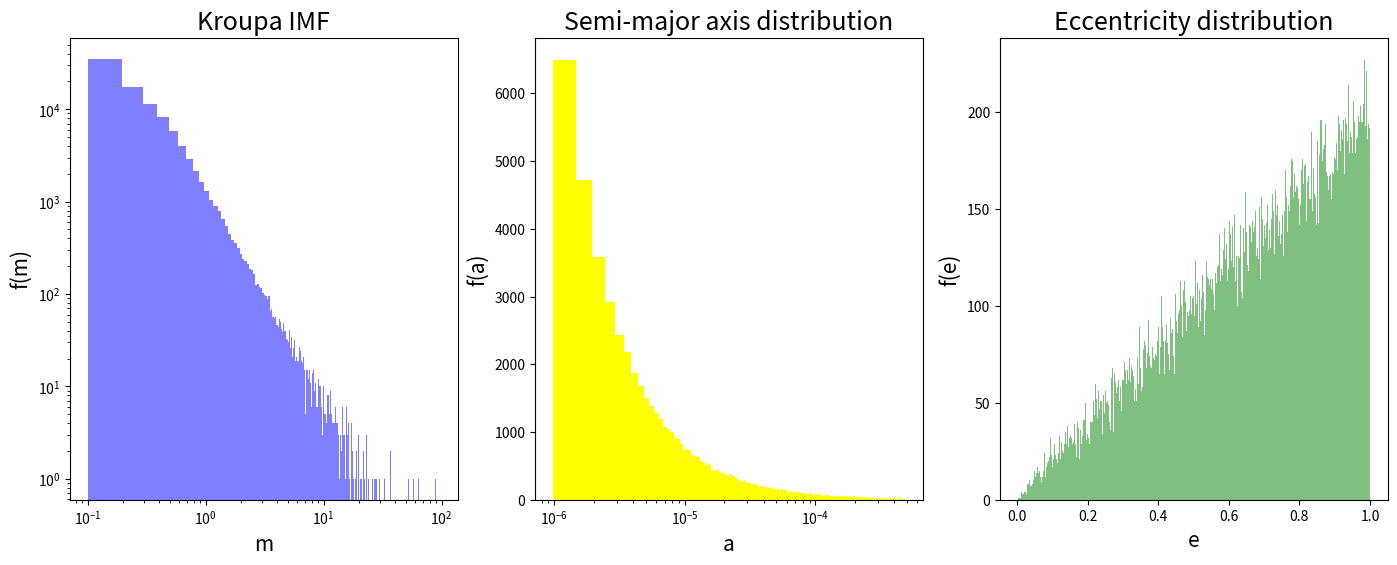

Write the Python code that produced this figure.
#!/usr/bin/env python
# coding: utf-8

# In[1]:


import numpy as np
import scipy.stats as stats
import matplotlib.pyplot as plt
import pandas as pd

np.random.seed(6438) # Random seed


# In[2]:


def Kroupa_IMF(N_masses, m_min, m_max):

    def Kroupa_IMF_extraction(N=1, m_min=0.01, m_max=100):
    
        alpha_1 = 0.3
        alpha_2 = 1.3
        alpha_3 = 2.3
    
        m_change_1 = 0.08
        m_change_2 = 0.5
    
        continuity_1 = m_change_1**(alpha_2-alpha_1)
        continuity_2 = continuity_1*m_change_2**(alpha_3-alpha_2)

        norm_1 = (m_change_1**(1-alpha_1)-m_min**(1-alpha_1))/(1-alpha_1)
        norm_2 = continuity_1*(m_change_2**(1-alpha_2)-m_change_1**(1-alpha_2))/(1-alpha_2)
        norm_3 = continuity_2*(m_max**(1-alpha_3)-m_change_2**(1-alpha_3))/(1-alpha_3)

        norm = norm_1 + norm_2 + norm_3

        P_m = np.random.uniform(0,1,N)
        mask_light_1 = (norm*P_m - norm_1 < 0)
        mask_light_2 = (norm*P_m - norm_2 - norm_1 < 0) & (norm*P_m - norm_1 > 0)
        mask_heavy = (norm*P_m - norm_2 - norm_1 > 0)

        P_light_1 = P_m[mask_light_1]
        P_light_2 = P_m[mask_light_2]
        P_heavy = P_m[mask_heavy]

        m_light_1 = ((1-alpha_1)*(norm*P_light_1) + m_min**(1-alpha_1))**(1/(1-alpha_1))
        m_light_2 = ((1-alpha_2)*(norm*P_light_2-norm_1)/continuity_1 + m_change_1**(1-alpha_2))**(1/(1-alpha_2))
        m_heavy = ((1-alpha_3)*(norm*P_heavy-norm_1-norm_2)/continuity_2 + m_change_2**(1-alpha_3))**(1/(1-alpha_3))

        m_tot = np.concatenate((m_light_1,m_light_2,m_heavy), axis=0)
        np.random.shuffle(m_tot)
    
        return m_tot

    masses = Kroupa_IMF_extraction(N=N_masses)
    
    while True:
        mask_masses = (masses < m_min) | (masses> m_max)
        masses_accepted_1 = masses[~mask_masses]
        N_rejected = mask_masses.sum()
        if N_rejected == 0:
            break
        masses_accepted_2 = Kroupa_IMF_extraction(N=N_rejected)
        masses = np.concatenate((masses_accepted_1,masses_accepted_2), axis=0)

    np.random.shuffle(masses)
    
    return masses


# In[3]:


masses = Kroupa_IMF(10**7, 0.1, 100)

m_mean = np.mean(masses)

print('Mean mass in the selected mass range:', m_mean)


# In[4]:


def stellar_masses(N_s, N_b, N_tot, masses, m_mean):
    
    m_s = masses[:N_s]
    m_s = m_s.reshape(N_s)
    m_b = masses[N_s:]
 
    m_1, m_2 = np.zeros(N_b), np.zeros(N_b)
    
    m_b = m_b.reshape(N_b, 2)
    mask_change = (m_b[:,0] - m_b[:,1] < 0)
    m_1[~mask_change], m_2[~mask_change] = m_b[~mask_change][:,0], m_b[~mask_change][:,1]
    m_1[mask_change], m_2[mask_change] = m_b[mask_change][:,1], m_b[mask_change][:,0]
    
    M = np.sum(np.concatenate((m_s,m_1,m_2), axis=0))
    M_tot = m_mean*N_tot
    
    correction = M_tot/M
    
    m_s = m_s*correction
    m_1 = m_1*correction
    m_2 = m_2*correction
    
    m_cm = m_1 + m_2
    m = np.concatenate((m_s,m_cm), axis=0)
    m_tot = np.concatenate((m_s,m_1,m_2), axis=0)
    
    M = int(np.sum(m_tot))
    
    return m_s, m_1, m_2, m_cm, m, m_tot, M


# In[5]:


def positions(R, N):
    
    P_r = np.random.uniform(0,1,N)
    P_theta = np.random.uniform(-1,1,N)
    P_phi = np.random.uniform(0,2*np.pi,N)

    theta = np.arccos(P_theta)
    phi = P_phi
    
    r = (1/np.sqrt(pow(P_r,-2/3) - 1))*R # pc
    
    X = np.zeros(shape=(N,3))

    X[:,0] = r*np.sin(theta)*np.cos(phi)
    X[:,1] = r*np.sin(theta)*np.sin(phi)
    X[:,2] = r*np.cos(theta)
    
    return r, X


# In[6]:


def single_positions(N_s, r, X):
    
    r_s = r[:N_s]
    X_s = X[:N_s]
    
    return X_s


# In[7]:


def binary_positions(N_s, N_b, r, X, m_1, m_2, a, e):
    
    r_cm = r[N_s:] # Positions of binary centers of mass
    X_cm = X[N_s:]
    
    r_apo = a*(1+e) # Apocenter radius

    nx = 2*np.random.uniform(0,1,N_b) - 1
    ny = 2*np.random.uniform(0,1,N_b) - 1
    nz = 2*np.random.uniform(0,1,N_b) - 1 
    
    nx_norm = nx/np.sqrt(nx**2+ny**2+nz**2)
    ny_norm = ny/np.sqrt(nx**2+ny**2+nz**2)
    nz_norm = nz/np.sqrt(nx**2+ny**2+nz**2)
    
    X_apo = np.zeros(shape=(len(r_apo),3))
    X_apo[:,0] = nx_norm*r_apo
    X_apo[:,1] = ny_norm*r_apo
    X_apo[:,2] = nz_norm*r_apo
    
    # Position components of primaries
    
    X_1 = np.zeros(shape=(len(r_apo),3))

    X_1[:,0] = X_cm[:,0] + m_2*X_apo[:,0]/(m_1+m_2)
    X_1[:,1] = X_cm[:,1] + m_2*X_apo[:,1]/(m_1+m_2)
    X_1[:,2] = X_cm[:,2] + m_2*X_apo[:,2]/(m_1+m_2)

    # Position components of secondaries
    
    X_2 = np.zeros(shape=(len(r_apo),3))
    
    X_2[:,0] = X_cm[:,0] - m_1*X_apo[:,0]/(m_1+m_2)
    X_2[:,1] = X_cm[:,1] - m_1*X_apo[:,1]/(m_1+m_2)
    X_2[:,2] = X_cm[:,2] - m_1*X_apo[:,2]/(m_1+m_2)

    return X_1, X_2


# In[8]:


def velocities(R, r, m, M, N):
    
    n_samples = 0
    v = []

    while n_samples < N:
        x_t = np.random.uniform(0,1)
        y_t = 0.1*np.random.uniform(0,1)
        
        if (x_t**2)*(1-x_t**2)**(3.5) > y_t: 
            v.append(x_t)
            n_samples +=1
            
    r = r/R
    ve = np.sqrt(2)*(1+r**2)**(-0.25)
    
    v = np.asarray(v)*ve*np.sqrt(G*M/R) # km/s
    v = 1.023*v # pc/Myr
        
    n1 = np.random.uniform(0,1,N)
    n2 = np.random.uniform(0,1,N)

    V = np.zeros(shape=(N,3))

    V[:,0] = (1 - 2*n1)*v
    V[:,1] = np.sqrt(pow(v,2) - pow(V[:,0],2))*np.sin(2*np.pi*n2)
    V[:,2] = np.sqrt(pow(v,2) - pow(V[:,0],2))*np.cos(2*np.pi*n2)

    return v, V


# In[9]:


def virial_ratio(R, G, m, M, X, v):

    T = np.sum(m*pow(v,2)/2)
    
    U = 0
    for i in range(len(X)-1):
        x_eff = X[i+1:,0]
        y_eff = X[i+1:,1]
        z_eff = X[i+1:,2]
        l = len(x_eff)
        
        x_i = X[i,0]*np.ones(l)
        y_i = X[i,1]*np.ones(l) 
        z_i = X[i,2]*np.ones(l)
        
        inverse_distance = 1/np.sqrt((x_i - x_eff)**2 + (y_i - y_eff)**2 +(z_i-z_eff)**2)
        U += -G*m[i]*np.sum(np.dot(m[i+1:],inverse_distance))
                
    Q = T/abs(U)
    
    return Q


# In[10]:


def single_velocities(N_s, v, V):
    
    v_s = v[:N_s] 
    V_s = V[:N_s]
    
    return V_s 


# In[11]:


def binary_velocities(N_s, N_b, v, V, m_1, m_2, a):
    
    v_cm = v[N_s:] # Velocities of binary centers of mass
    V_cm = V[N_s:]
    
    m_1.reshape(N_b)
    m_2.reshape(N_b)
      
    v_orb_mean = np.sqrt(G*(m_1+m_2)/a) # Mean orbital velocity

    nx = 2*np.random.uniform(0,1,N_b) - 1
    ny = 2*np.random.uniform(0,1,N_b) - 1
    nz = 2*np.random.uniform(0,1,N_b) - 1

    nx_norm = nx/np.sqrt(nx**2 + ny**2 + nz**2)
    ny_norm = ny/np.sqrt(nx**2 + ny**2 + nz**2)
    nz_norm = nz/np.sqrt(nx**2 + ny**2 + nz**2)
    
    V_apo = np.zeros(shape=(N_b,3))
    
    V_apo[:,0] = nx_norm*v_orb_mean
    V_apo[:,1] = ny_norm*v_orb_mean
    V_apo[:,2] = nz_norm*v_orb_mean
    
    # Velocity components of primaries
    
    V_1 = np.zeros(shape=(N_b,3))

    V_1[:,0] = V_cm[:,0] + m_2*V_apo[:,0]/(m_1+m_2)
    V_1[:,1] = V_cm[:,1] + m_2*V_apo[:,1]/(m_1+m_2)
    V_1[:,2] = V_cm[:,2] + m_2*V_apo[:,2]/(m_1+m_2)
    
    # Velocity components of secondaries
    
    V_2 = np.zeros(shape=(N_b,3))
    
    V_2[:,0] = V_cm[:,0] - m_1*V_apo[:,0]/(m_1+m_2)
    V_2[:,1] = V_cm[:,1] - m_1*V_apo[:,1]/(m_1+m_2)
    V_2[:,2] = V_cm[:,2] - m_1*V_apo[:,2]/(m_1+m_2)
    
    return V_1, V_2


# In[12]:


def semi_major_axis(N_b, a_au_min, a_au_max):
    
    X_a = np.random.uniform(0,1,N_b)
    norm_a = np.log(a_au_max/a_au_min)
     
    a_au = np.exp((norm_a*X_a)+np.log(a_au_min))
    a = a_au/206264.55529277
    
    return a_au, a


# In[13]:


def eccentricity(N_b, e_min, e_max):
    
    norm_e = pow(e_max,2) - pow(e_min,2)
    X_e = np.random.uniform(0,1,N_b)
    e = np.sqrt(norm_e*X_e + pow(e_min,2))

    return e


# In[39]:


def plot_distributions(plot=True):
    
    m_tot = Kroupa_IMF(10**5, 0.1, 100)
    a_au, a = semi_major_axis(10**5, 0.2, 100)
    e = eccentricity(10**5, 0, 1)
    
    distributions = plt.figure(figsize=(17,6), dpi=120)
    
    distributions.add_subplot(1,3,1)
    plt.hist(m_tot, bins=int(len(m_tot)/100), color='blue', alpha=0.5)
    plt.xscale('log')
    plt.yscale('log')
    plt.xlabel('m', fontsize=15)
    plt.ylabel('f(m)', fontsize=15)
    plt.title('Kroupa IMF', fontsize=18)
    
    distributions.add_subplot(1,3,2)
    plt.hist(a, bins=int(len(a)/100), color='yellow', alpha=1)
    plt.xscale('log')
    plt.xlabel('a', fontsize=15)
    plt.ylabel('f(a)', fontsize=15)
    plt.title('Semi-major axis distribution', fontsize=18)
    
    distributions.add_subplot(1,3,3)
    plt.hist(e, bins=int(len(e)/100), color='green', alpha=0.5)
    plt.xlabel('e', fontsize=15)
    plt.ylabel('f(e)', fontsize=15)
    plt.title('Eccentricity distribution', fontsize=18)
    
    plt.show()
    
    return 0


# In[40]:


def main_program(N_tot, f_b, m_mean=0.64):
    
    f_b /= 100
    N_b = round(float(f_b*N_tot))
    N_s = N_tot - 2*N_b
    N = N_s + N_b
    
    masses = Kroupa_IMF(N_masses=N_tot, m_min=0.01, m_max=100)
    
    m_s, m_1, m_2, m_cm, m, m_tot, M = stellar_masses(N_s, N_b, N_tot, masses, m_mean)
    
    r, X = positions(1, N)
    
    X_s = single_positions(N_s, r, X)
    
    v, V = velocities(1, r, m, M, N)
    
    V_s = single_velocities(N_s, v, V)

    Q = virial_ratio(1, G, m, M, X, v)
    
    a_au, a = semi_major_axis(N_b, 0.2, 100)
    
    e = eccentricity(N_b, 0, 1)
    
    X_1, X_2 = binary_positions(N_s, N_b, r, X, m_1, m_2, a, e)
    
    V_1, V_2 = binary_velocities(N_s, N_b, v, V, m_1, m_2, a)
    
    plot_distributions(plot=True) # True to display the plot, False not to
    
    m_b = np.zeros(2*N_b) 

    X_b = np.zeros(shape=(2*N_b,3))

    V_b = np.zeros(shape=(2*N_b,3))

    for i in range(N_b):
    
        m_b[2*i] = m_1[i]
        m_b[2*i+1] = m_2[i]
        X_b[2*i] = X_1[i]
        X_b[2*i+1] = X_2[i]
        V_b[2*i] = V_1[i]
        V_b[2*i+1] = V_2[i]

    # Masses vector   
    
    masses = np.concatenate((m_b,m_s),axis=0)

    # Positions vector

    x_positions = np.concatenate((X_b[:,0],X_s[:,0]),axis=0) 
    y_positions = np.concatenate((X_b[:,1],X_s[:,1]),axis=0)
    z_positions = np.concatenate((X_b[:,2],X_s[:,2]),axis=0)

    # Velocities vector

    x_velocities = np.concatenate((V_b[:,0],V_s[:,0]),axis=0)
    y_velocities = np.concatenate((V_b[:,1],V_s[:,1]),axis=0)
    z_velocities = np.concatenate((V_b[:,2],V_s[:,2]),axis=0)

    # Dataframe to create the input file

    nbody_data = {'Masses': masses, 'Positions x': x_positions, 'Positions y': y_positions, 'Positions z': z_positions,
                  'Velocities x': x_velocities, 'Velocities y': y_velocities, 'Velocities z': z_velocities}
    nbody_df = pd.DataFrame(nbody_data)

    file_dat = nbody_df.to_csv(r'initial_conditions', sep=' ', index=False, header=False)
    
    return Q, N_b, file_dat


# In[41]:


G = 0.00449830997959438 # value for converting velocities from km/s to pc/Myr

Q, N_b, file_dat = main_program(10**3, 15, 0.64)


# In[17]:


# Useful information for the input file

print('Virial ratio :', Q)
print('Total number of binaries :', 2*N_b)

